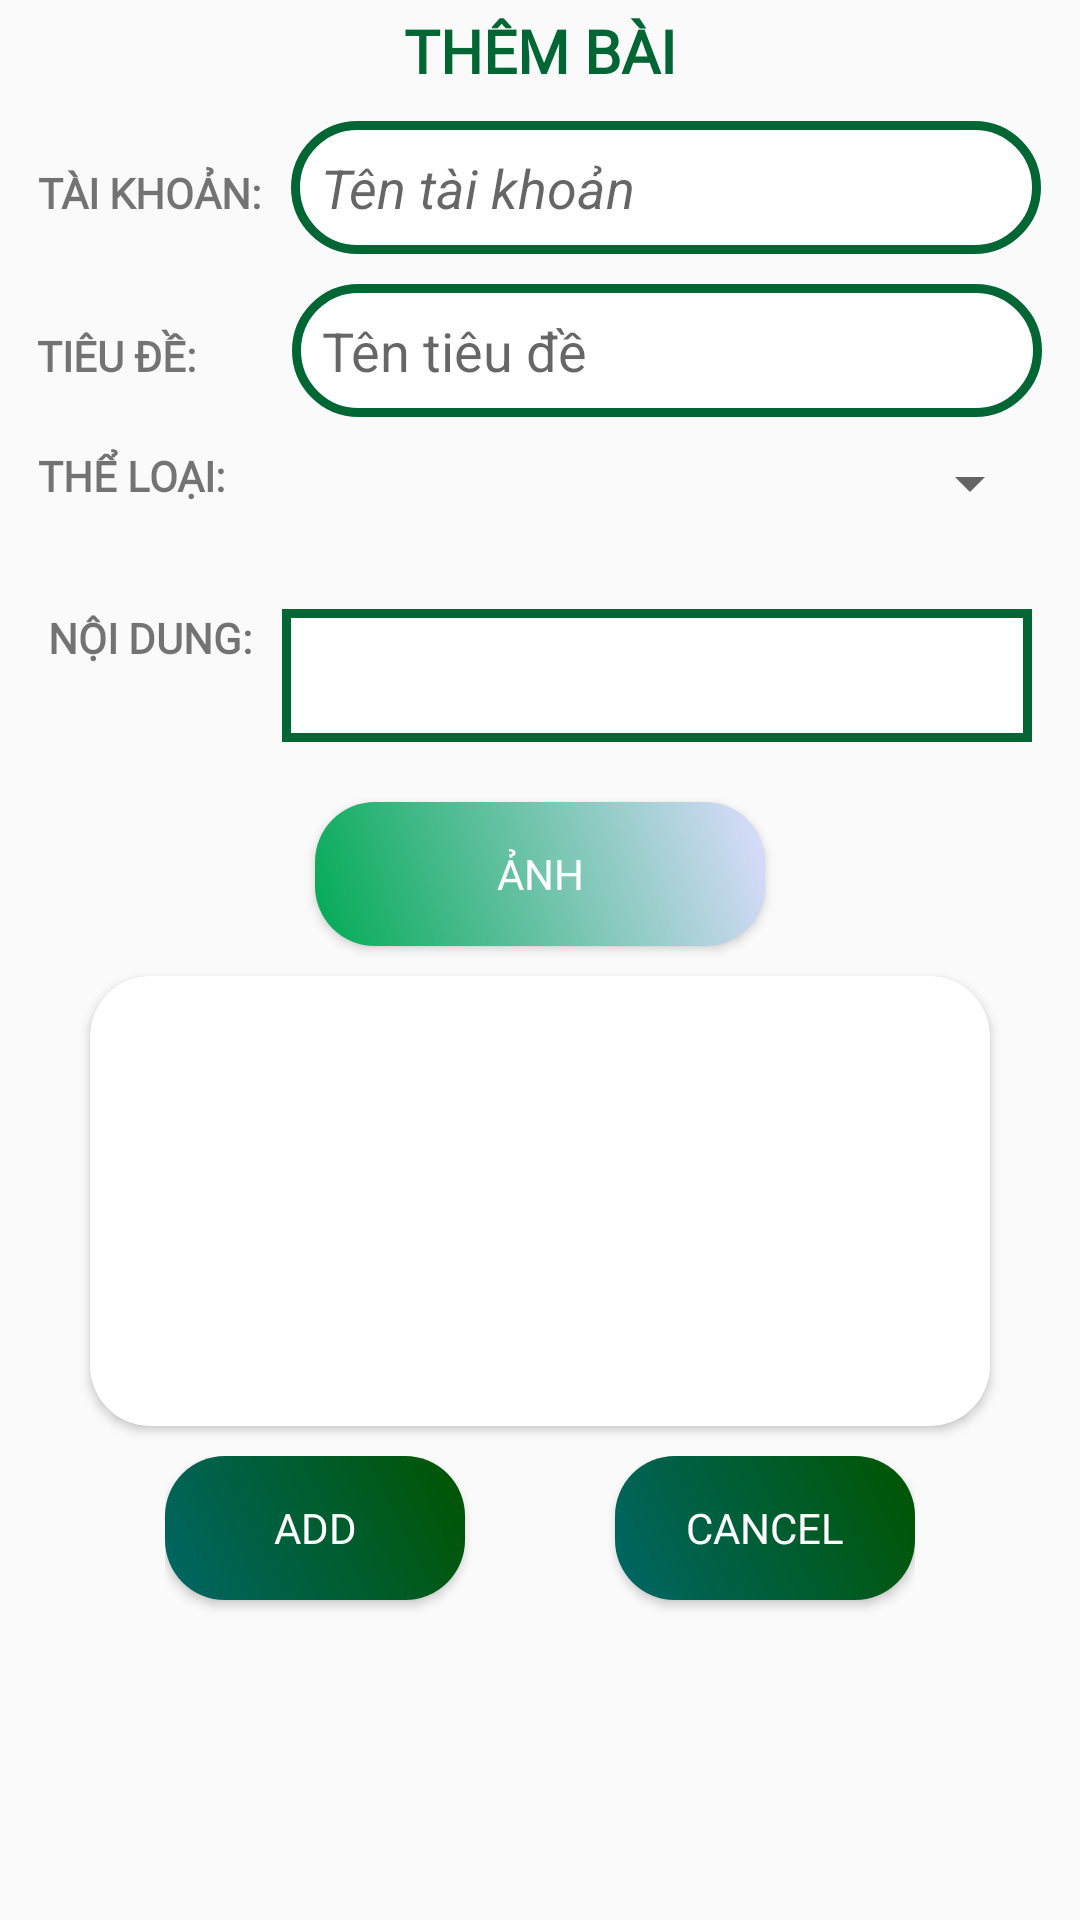

Write the Android layout XML for this screen, with the resource values it uses.
<!-- AndroidManifest.xml: application theme newAppTheme -->
<!-- res/layout/fg_updatepost.xml -->
<?xml version="1.0" encoding="utf-8"?>
<ScrollView xmlns:android="http://schemas.android.com/apk/res/android"
    xmlns:app="http://schemas.android.com/apk/res-auto"
    xmlns:tools="http://schemas.android.com/tools"
    android:layout_width="match_parent"
    android:layout_height="match_parent"
    tools:context=".Fragment.UpdatePost">
    <LinearLayout
        android:orientation="vertical"
        android:layout_width="match_parent"
        android:layout_height="match_parent"
        android:background="@drawable/background_ver2">
        

        <TextView
            android:layout_marginTop="10px"
            android:layout_gravity="center"
            android:fontFamily="@font/pacifico"
            android:text="THÊM BÀI"
            android:textSize="20sp"
            android:textStyle="bold"
            android:textColor="#006633"
            android:layout_width="wrap_content"
            android:layout_height="wrap_content"></TextView>
        <LinearLayout
            android:layout_gravity="center"
            android:layout_margin="10sp"
            android:layout_width="wrap_content"
            android:layout_height="wrap_content">
            <TextView
                android:text="TÀI KHOẢN:"
                android:textStyle="bold"
                android:fontFamily="@font/montserrat"
                android:layout_marginRight="10sp"
                android:layout_width="wrap_content"
                android:layout_height="wrap_content"></TextView>

            <EditText
                android:id="@+id/edtTK"
                android:background="@drawable/botron_edittext"
                android:enabled="false"
                android:layout_width="250sp"
                android:textStyle="italic"
                android:layout_height="wrap_content"
                android:hint="Tên tài khoản"></EditText>
        </LinearLayout>
        <LinearLayout
            android:layout_gravity="center"
            android:layout_width="wrap_content"
            android:layout_height="wrap_content">
            <TextView
                android:layout_marginRight="32sp"
                android:text="TIÊU ĐỀ:"
                android:textStyle="bold"
                android:fontFamily="@font/montserrat"
                android:layout_width="wrap_content"
                android:layout_height="wrap_content"></TextView>

            <EditText
                android:id="@+id/edttitle"
                android:background="@drawable/botron_edittext"
                android:layout_width="250dp"
                android:layout_height="wrap_content"
                android:hint="Tên tiêu đề"></EditText>
        </LinearLayout>
        <LinearLayout
            android:layout_gravity="center"
            android:layout_margin="10sp"
            android:layout_width="wrap_content"
            android:layout_height="wrap_content">
            <TextView
                android:layout_marginRight="32sp"
                android:text="THỂ LOẠI:"
                android:textStyle="bold"
                android:fontFamily="@font/montserrat"
                android:layout_width="wrap_content"
                android:layout_height="wrap_content"></TextView>

            <Spinner
                android:id="@+id/spin_kind"
                android:layout_width="240dp"
                android:layout_height="wrap_content" />
        </LinearLayout>
        <LinearLayout
            android:layout_gravity="center"
            android:layout_marginTop="20sp"
            android:layout_width="wrap_content"
            android:layout_height="wrap_content">
            <TextView
                android:text="NỘI DUNG:"
                android:textStyle="bold"
                android:fontFamily="@font/montserrat"
                android:layout_gravity="left"
                android:layout_marginRight="10sp"
                android:layout_width="wrap_content"
                android:layout_height="wrap_content"></TextView>

            <EditText
                android:id="@+id/edtcontent"
                android:background="@drawable/botron_editread"
                android:layout_width="250sp"
                android:layout_height="wrap_content"
                android:inputType="textMultiLine"
                android:lines="10"
                android:minLines="1"
                android:maxLines="10">

            </EditText>
        </LinearLayout>

        <Button
            android:id="@+id/btnimage"
            android:background="@drawable/botron_buttonver2"
            android:layout_width="150sp"
            android:layout_height="wrap_content"
            android:layout_gravity="center"
            android:layout_marginTop="20sp"
            android:text="Ảnh"
            android:textColor="#FFFFFF"
            android:fontFamily="@font/pacifico">
        </Button>
        <androidx.cardview.widget.CardView
            android:layout_width="wrap_content"
            android:layout_height="wrap_content"
            android:layout_gravity="center"
            android:layout_marginBottom="10dp"
            android:layout_marginTop="10dp"
            app:cardCornerRadius="20dp">
        <ImageView
            android:id="@+id/id_photo"
            android:src="@drawable/icon_imagedefault"
            android:layout_width="300dp"
            android:layout_height="150dp"></ImageView>
        </androidx.cardview.widget.CardView>
        <LinearLayout
            android:layout_width="wrap_content"
            android:orientation="horizontal"
            android:layout_gravity="center"
            android:layout_height="wrap_content">
            <Button
                android:id="@+id/btnadd"
                android:background="@drawable/botron_button"
                android:text="Add"
                android:textColor="#FFFFFF"
                android:layout_width="100sp"
                android:layout_height="wrap_content"
                android:layout_gravity="right"
                android:layout_marginRight="50sp"
                android:layout_marginBottom="5dp"
                android:fontFamily="@font/montserrat"></Button>
            <Button
                android:id="@+id/btncancel"
                android:background="@drawable/botron_button"
                android:textColor="#FFFFFF"
                android:text="Cancel"
                android:layout_width="100sp"
                android:layout_height="wrap_content"
                android:layout_gravity="right"
                android:layout_marginBottom="5dp"
                android:fontFamily="@font/montserrat"></Button>/>
        </LinearLayout>
    </LinearLayout>
</ScrollView>
<!-- resources referenced by this layout -->
<resources>
  <!-- drawable botron_button (drawable) -->
  <shape xmlns:android="http://schemas.android.com/apk/res/android">
      <gradient
          android:startColor="#006666"
          android:endColor="#005500"
          android:angle="45"
          />
      <corners android:bottomLeftRadius="20dip"
          android:topRightRadius="20dip"
          android:topLeftRadius="20dip"
          android:bottomRightRadius="20dip"
          />
  </shape>
  <!-- drawable botron_buttonver2 (drawable) -->
  <shape xmlns:android="http://schemas.android.com/apk/res/android">
      <gradient
          android:startColor="#01AA55"
          android:endColor="#DDDDFF"
          android:angle="45"
          />
      <corners android:bottomLeftRadius="20dip"
          android:topRightRadius="20dip"
          android:topLeftRadius="20dip"
          android:bottomRightRadius="20dip"
          />
  </shape>
  <!-- drawable botron_editread (drawable) -->
  <?xml version="1.0" encoding="utf-8"?>
  <shape
      xmlns:android="http://schemas.android.com/apk/res/android"
      android:shape="rectangle">
  
      
      <solid
          android:color="#FFFFFF" >
      </solid>
  
      
      <stroke
          android:width="3dp"
          android:color="#006633" >
      </stroke>
  
      
      <padding
          android:left="10dp"
          android:top="10dp"
          android:right="10dp"
          android:bottom="10dp" >
      </padding>
  
      
  
  </shape>
  <!-- drawable botron_edittext (drawable) -->
  <?xml version="1.0" encoding="utf-8"?>
  <shape
      xmlns:android="http://schemas.android.com/apk/res/android"
      android:shape="rectangle">
  
      
      <solid
          android:color="#FFFFFF" >
      </solid>
  
      
      <stroke
          android:width="3dp"
          android:color="#006633" >
      </stroke>
  
      
      <padding
          android:left="10dp"
          android:top="10dp"
          android:right="10dp"
          android:bottom="10dp" >
      </padding>
  
      
      <corners
          android:radius="100dp" >
      </corners>
  
  </shape>
  <style name="newAppTheme" parent="Theme.AppCompat.Light.DarkActionBar">
          
          <item name="colorPrimary">#006633</item>
          <item name="colorPrimaryDark">#002233</item>
          <item name="colorAccent">#11DD99</item>
      </style>
</resources>
